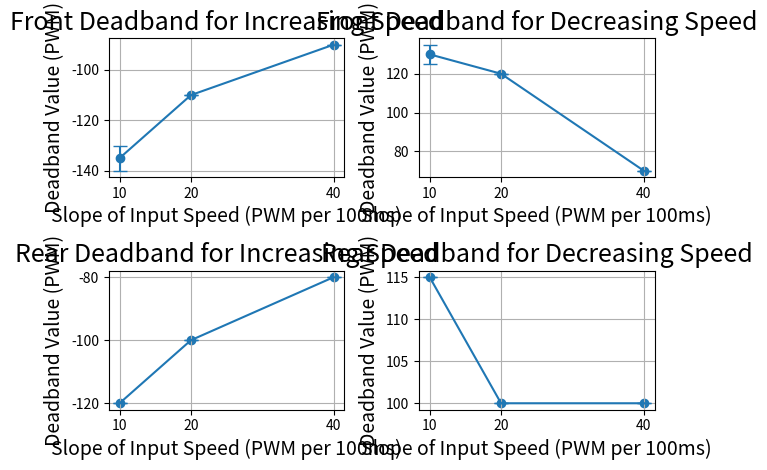

The script that saved this image:
'''
Experiment: Plotting kinetic deadband coefficients for different slopes with error bars
[redacted]
Last Modified: 3 Jul 2024
'''

from matplotlib import pyplot as plt
import numpy as np
import pandas as pd

front_inc = {'10': np.array([-140,-130]),
             '20': np.array([-110,-110]),
             '40': np.array([-90,-90])}

front_dec = {'10': np.array([130,130]),
             '20': np.array([130,110]),
             '40': np.array([70,70])}

rear_inc = {'10': np.array([-120,-120]),
             '20': np.array([-100,-100]),
             '40': np.array([-80,-80])}

rear_dec = {'10': np.array([110,120]),
             '20': np.array([100,100]),
             '40': np.array([120,80])}

x_front = [10,20,40]
x_rear = [10,20,40]

def find_errors(motor):
    y_inc = []
    y_dec = []
    err_inc = []
    err_dec = []

    if motor == "Front":
        for i in x_front:
            y_inc.append(front_inc[str(i)].mean())
            y_dec.append(front_dec[str(i)].mean())
            err_inc.append(abs(front_inc[str(i)].std()))
            err_dec.append(abs(front_inc[str(i)].std()))
    else:
        for i in x_rear:
            y_inc.append(rear_inc[str(i)].mean())
            y_dec.append(rear_dec[str(i)].mean())
            err_inc.append(abs(rear_inc[str(i)].std()))
            err_dec.append(abs(rear_inc[str(i)].std()))

    return (y_inc, y_dec, err_inc, err_dec)

def plot_subplot(x, y, err, label):
    plt.errorbar(x, y, err, label=label, capsize=5)
    plt.scatter(x, y)
    plt.xlabel('Slope of Input Speed (PWM per 100ms)',fontsize=14)
    plt.ylabel('Deadband Value (PWM)',fontsize=14)
    plt.xticks([10,20,40])
    plt.grid()
    plt.title(label,fontsize=18)
    
def plot_errors():
    y_front_inc, y_front_dec, err_front_inc, err_front_dec = find_errors("Front")
    y_rear_inc, y_rear_dec, err_rear_inc, err_rear_dec = find_errors("Rear")

    plt.subplot(2,2,1)
    plot_subplot(x_front,y_front_inc,err_front_inc,'Front Deadband for Increasing Speed')

    plt.subplot(2,2,2)
    plot_subplot(x_front,y_front_dec,err_front_dec,'Front Deadband for Decreasing Speed')

    plt.subplot(2,2,3)
    plot_subplot(x_rear,y_rear_inc,err_rear_inc,'Rear Deadband for Increasing Speed')

    plt.subplot(2,2,4)
    plot_subplot(x_rear,y_rear_dec,err_rear_dec,'Rear Deadband for Decreasing Speed')

    manager = plt.get_current_fig_manager()
    manager.full_screen_toggle()
    plt.tight_layout()
    plt.show()

if __name__ == '__main__':
    # plot_trend_avg
    plot_errors()